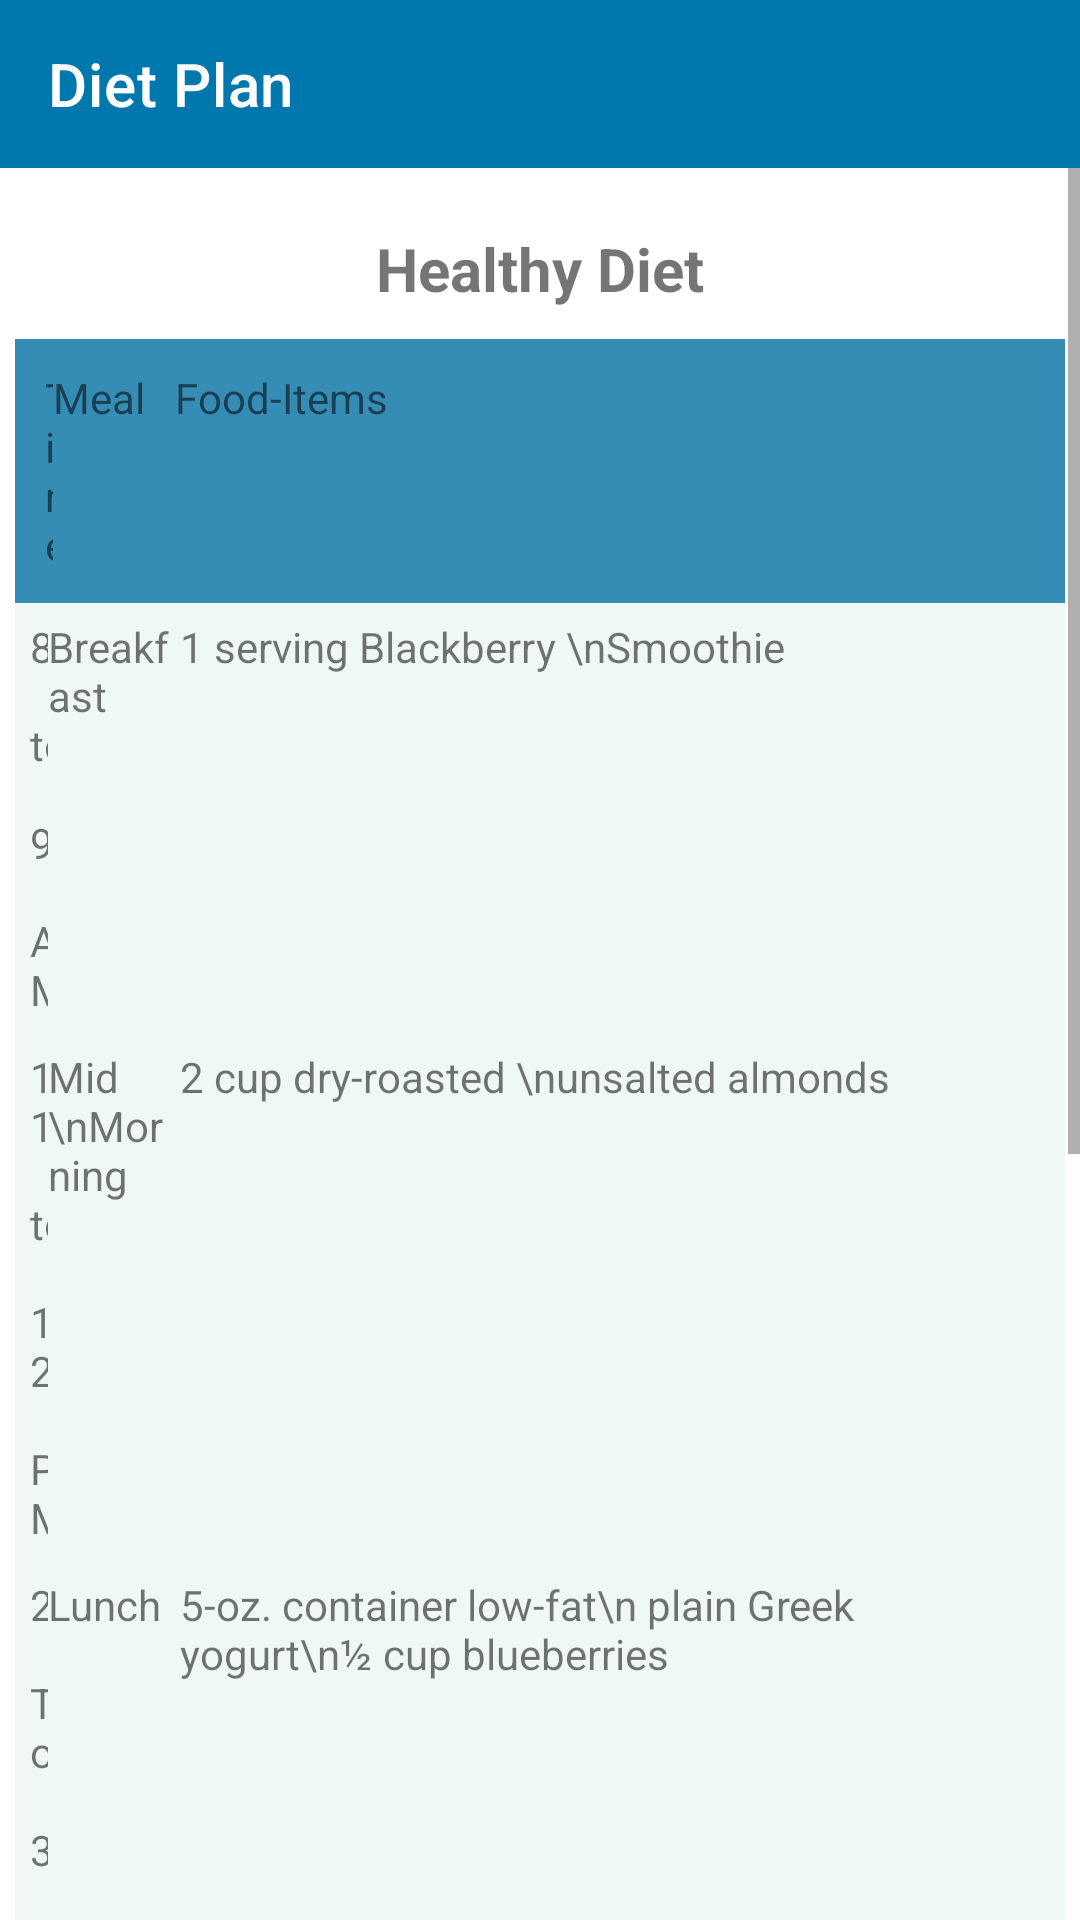

The Android layout XML behind this screen, and the referenced resources:
<!-- AndroidManifest.xml: application theme Theme.Helth_Care -->
<!-- res/layout/activity_sample_helth_care.xml -->
<?xml version="1.0" encoding="utf-8"?>
<LinearLayout xmlns:android="http://schemas.android.com/apk/res/android"
    xmlns:app="http://schemas.android.com/apk/res-auto"
    xmlns:tools="http://schemas.android.com/tools"
    android:layout_width="match_parent"
    android:layout_height="match_parent"
    android:background="@drawable/back"
    tools:context=".Vegetarian">


    <LinearLayout
        android:orientation="vertical"
        android:background="@drawable/back"
        android:layout_width="match_parent"
        android:layout_height="match_parent">

        <RelativeLayout
            android:layout_width="match_parent"
            android:layout_height="wrap_content">



            <com.google.android.material.appbar.AppBarLayout
                android:layout_width="match_parent"
                android:layout_height="wrap_content">

                <com.google.android.material.appbar.MaterialToolbar
                    style="@style/Widget.MaterialComponents.Toolbar.Primary"
                    android:layout_width="match_parent"
                    android:layout_height="?attr/actionBarSize"
                    app:title="Diet Plan" />

            </com.google.android.material.appbar.AppBarLayout>
        </RelativeLayout>
        <ScrollView xmlns:android="http://schemas.android.com/apk/res/android"
            xmlns:app="http://schemas.android.com/apk/res-auto"
            xmlns:tools="http://schemas.android.com/tools"
            android:layout_width="match_parent"
            android:layout_height="wrap_content">

            <TableLayout xmlns:android="http://schemas.android.com/apk/res/android"
                android:layout_width="match_parent"
                android:layout_height="match_parent"
                android:layout_marginTop="10dp"
                android:paddingLeft="5dp"
                android:paddingRight="5dp">

                <TextView
                    android:id="@+id/txt"
                    android:layout_width="wrap_content"
                    android:layout_height="wrap_content"
                    android:text="Healthy Diet"
                    android:gravity="center"
                    android:textSize = "20dp"
                    android:padding="10dp"
                    android:textStyle="bold">

                </TextView>


                <TableRow android:background="#358CB4" android:padding="10dp">

                    <TextView
                        android:layout_width="wrap_content"
                        android:layout_height="wrap_content"
                        android:layout_weight="1"
                        android:text="Time" />
                    <TextView
                        android:layout_width="wrap_content"
                        android:layout_height="wrap_content"
                        android:layout_weight="1"
                        android:text="Meal" />
                    <TextView
                        android:layout_width="wrap_content"
                        android:layout_height="wrap_content"
                        android:layout_weight="1"
                        android:text="Food-Items" />
                </TableRow>
                <TableRow android:background="#F0F7F7" android:padding="5dp">

                    <TextView
                        android:layout_width="wrap_content"
                        android:layout_height="wrap_content"
                        android:layout_weight="1"
                        android:text="8 to 9 AM" />
                    <TextView
                        android:layout_width="wrap_content"
                        android:layout_height="wrap_content"
                        android:layout_weight="1"
                        android:text="Breakfast" />
                    <TextView
                        android:layout_width="wrap_content"
                        android:layout_height="wrap_content"
                        android:layout_weight="1"
                        android:text="1 serving Blackberry \nSmoothie" />
                </TableRow>
                <TableRow android:background="#F0F7F7" android:padding="5dp">

                    <TextView
                        android:layout_width="wrap_content"
                        android:layout_height="wrap_content"
                        android:layout_weight="1"
                        android:text="11 to 12 PM" />
                    <TextView
                        android:layout_width="wrap_content"
                        android:layout_height="wrap_content"
                        android:layout_weight="1"
                        android:text="Mid \nMorning" />
                    <TextView
                        android:layout_width="wrap_content"
                        android:layout_height="wrap_content"
                        android:layout_weight="1"
                        android:text="2 cup dry-roasted \nunsalted almonds" />

                </TableRow>
                <TableRow android:background="#F0F7F7" android:padding="5dp">

                    <TextView
                        android:layout_width="wrap_content"
                        android:layout_height="wrap_content"
                        android:layout_weight="1"
                        android:text="2 To 3 PM" />
                    <TextView
                        android:layout_width="wrap_content"
                        android:layout_height="wrap_content"
                        android:layout_weight="1"
                        android:text="Lunch" />
                    <TextView
                        android:layout_width="wrap_content"
                        android:layout_height="wrap_content"
                        android:layout_weight="1"
                        android:text="5-oz. container low-fat\n plain Greek yogurt\n½ cup blueberries" />

                </TableRow>

                <TableRow android:background="#F0F7F7" android:padding="5dp">

                    <TextView
                        android:layout_width="wrap_content"
                        android:layout_height="wrap_content"
                        android:layout_weight="1"
                        android:text="5 To 6 PM" />
                    <TextView
                        android:layout_width="wrap_content"
                        android:layout_height="wrap_content"
                        android:layout_weight="1"
                        android:text="Evening \n Snacks" />
                    <TextView
                        android:layout_width="wrap_content"
                        android:layout_height="wrap_content"
                        android:layout_weight="1"
                        android:text="Banana Shake with 1\nscoop peanut butter" />

                </TableRow>

                <TableRow android:background="#F0F7F7" android:padding="5dp">

                    <TextView
                        android:layout_width="wrap_content"
                        android:layout_height="wrap_content"
                        android:layout_weight="1"
                        android:text="8 To 9 PM" />
                    <TextView
                        android:layout_width="wrap_content"
                        android:layout_height="wrap_content"
                        android:layout_weight="1"
                        android:text="Dinner" />
                    <TextView
                        android:layout_width="wrap_content"
                        android:layout_height="wrap_content"
                        android:layout_weight="1"
                        android:text="Boiled Brown Rice\nPaneer Seasonal \nVegetables Sprouts\n Veg Salad" />

                </TableRow>
                <TableRow android:background="#F0F7F7" android:padding="5dp">

                    <TextView
                        android:layout_width="wrap_content"
                        android:layout_height="wrap_content"
                        android:layout_weight="1"
                        android:text="10 PM" />
                    <TextView
                        android:layout_width="wrap_content"
                        android:layout_height="wrap_content"
                        android:layout_weight="1"
                        android:text="Bed Time" />
                    <TextView
                        android:layout_width="wrap_content"
                        android:layout_height="wrap_content"
                        android:layout_weight="1"
                        android:text="Toned Milk 1 Glass with 2 Eggs" />

                </TableRow>


            </TableLayout>
        </ScrollView>
    </LinearLayout>

</LinearLayout>
<!-- resources referenced by this layout -->
<resources>
  <style name="Theme.Helth_Care" parent="Theme.MaterialComponents.DayNight.DarkActionBar">
          
          <item name="colorPrimary">@color/purple_500</item>
          <item name="colorPrimaryVariant">@color/purple_700</item>
          <item name="colorOnPrimary">@color/white</item>
          
          <item name="colorSecondary">@color/teal_200</item>
          <item name="colorSecondaryVariant">@color/teal_700</item>
          <item name="colorOnSecondary">@color/black</item>
          
          <item name="android:statusBarColor" tools:targetApi="l">?attr/colorPrimaryVariant</item>
          
      </style>
  <color name="purple_500">#0078AE</color>
  <color name="purple_700">#0078AE</color>
  <color name="white">#FFFFFFFF</color>
  <color name="teal_200">#0078AE</color>
  <color name="teal_700">#0078AE</color>
  <color name="black">#FF000000</color>
</resources>
